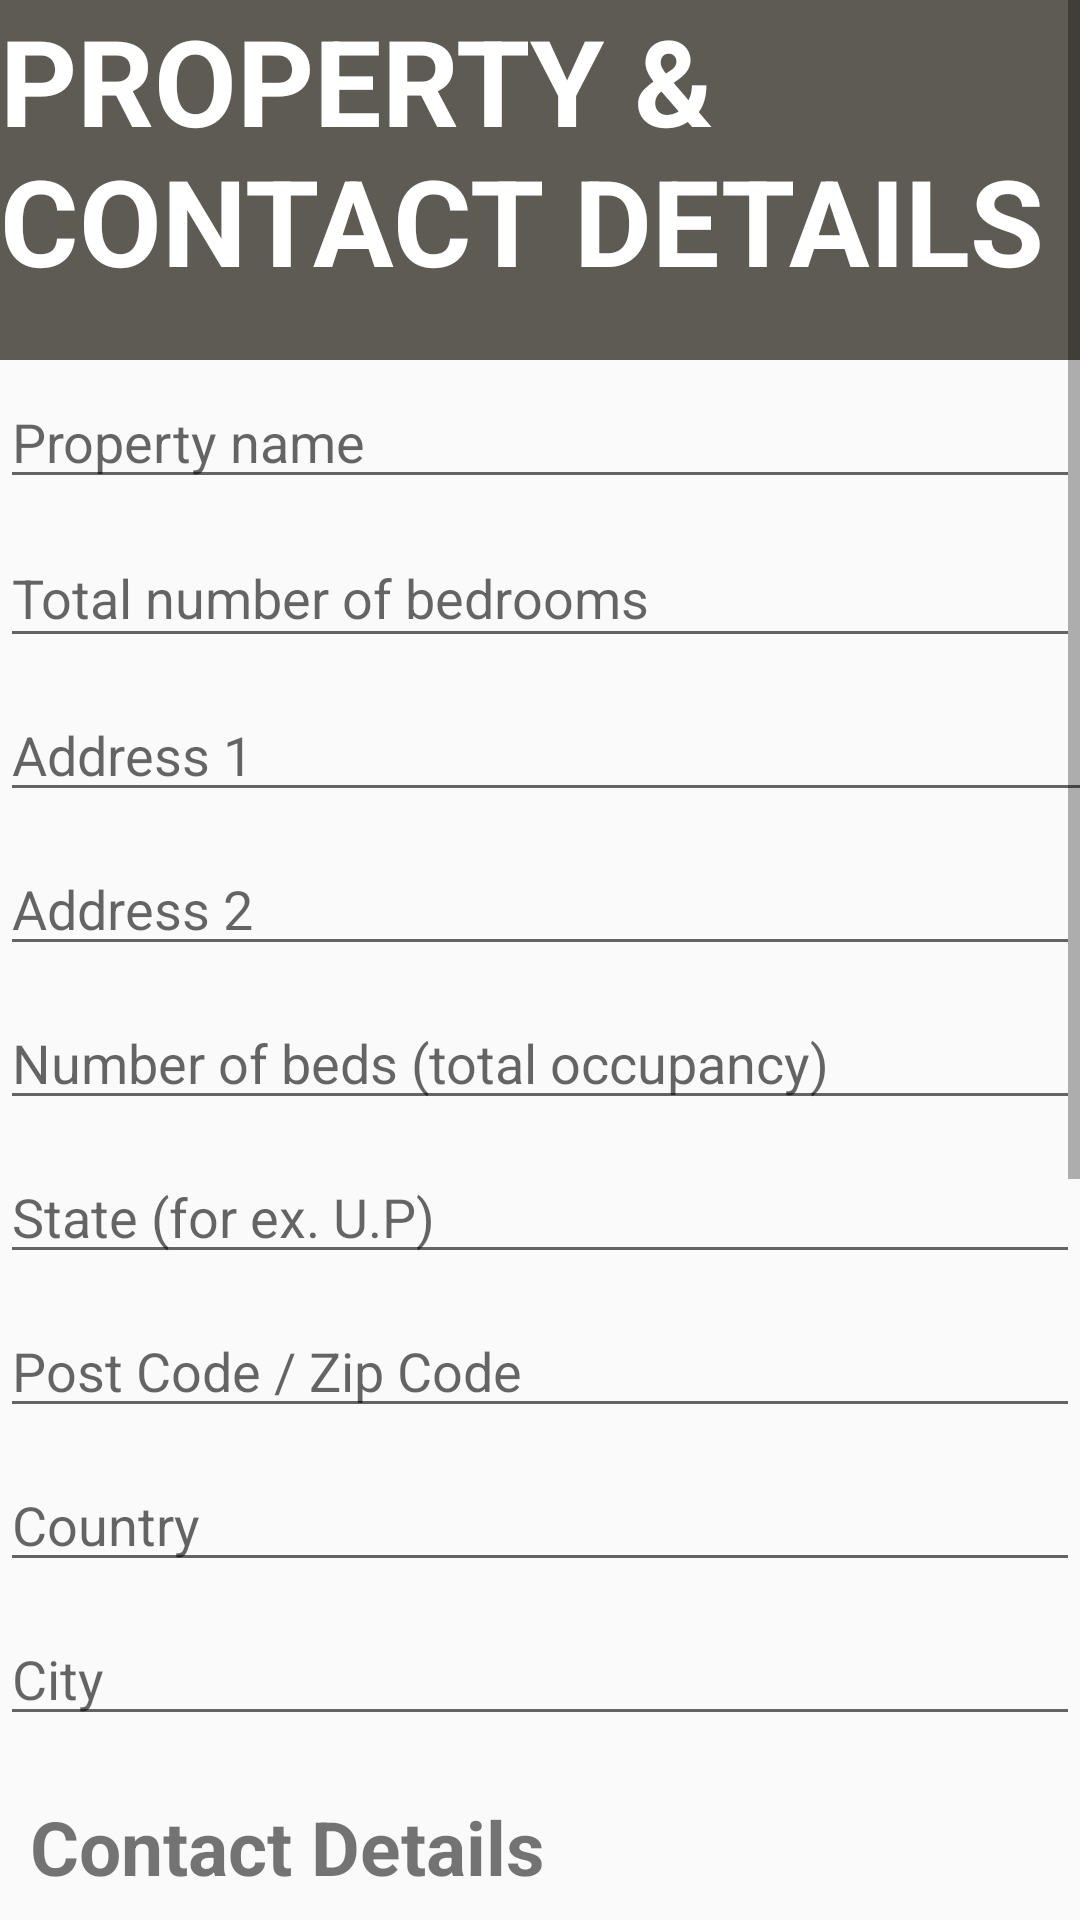

Reconstruct the res/layout file that produces this screen, plus the resources it refers to.
<!-- AndroidManifest.xml: application theme AppTheme -->
<!-- res/layout/activity_propertysignup.xml -->
<?xml version="1.0" encoding="utf-8"?>
<ScrollView
    xmlns:android="http://schemas.android.com/apk/res/android"
    xmlns:app="http://schemas.android.com/apk/res-auto"
    xmlns:tools="http://schemas.android.com/tools"
    android:layout_width="match_parent"
    android:layout_height="wrap_content"
    tools:context="com.example.hp.workwithus.propertysignup">
<LinearLayout
    android:layout_width="match_parent"
    android:layout_height="wrap_content"
    android:orientation="vertical"
    >




    <TextView
        android:id="@+id/enter_details"
        android:layout_width="match_parent"
        android:layout_height="120dp"
        android:background="@color/gray"
        android:text="@string/property_signup"
        android:textColor="#ffffff"
        android:textSize="40sp"
        android:textStyle="bold"
         />

    <EditText
        style="@style/space_between"
        android:id="@+id/property_name"
        android:layout_width="match_parent"
        android:layout_height="wrap_content"

        android:ems="10"
        android:hint="@string/property_name"
        android:inputType="textPersonName"
       />

    <EditText
        style="@style/space_between"
        android:id="@+id/total_bedroom"
        android:layout_width="match_parent"
        android:layout_height="43dp"

        android:ems="10"
        android:hint="@string/total_bedrooms"
        android:inputType="number"
         />

    <EditText
        android:id="@+id/adress_1"
        style="@style/space_between"
        android:layout_width="373dp"
        android:layout_height="wrap_content"

        android:ems="10"
        android:hint="@string/address_1"
        android:inputType="textPostalAddress" />

    <EditText
        android:id="@+id/address_2"
        style="@style/space_between"
        android:layout_width="match_parent"
        android:layout_height="wrap_content"

        android:ems="10"
        android:hint="@string/address_2"
        android:inputType="textPostalAddress" />

    <EditText
        android:id="@+id/total_bed"
        style="@style/space_between"
        android:layout_width="match_parent"
        android:layout_height="wrap_content"

        android:ems="10"
        android:hint="@string/total_beds"
        android:inputType="number" />

    <EditText
        style="@style/space_between"
        android:id="@+id/state"
        android:layout_width="match_parent"
        android:layout_height="wrap_content"

        android:ems="10"
        android:hint="@string/state"
        android:inputType="textPersonName" />

    <EditText
        style="@style/space_between"
        android:id="@+id/post_code"
        android:layout_width="match_parent"
        android:layout_height="wrap_content"

        android:ems="10"
        android:inputType="number"
        android:hint="@string/post_code"
      />

    <EditText
        style="@style/space_between"
        android:id="@+id/country"
        android:layout_width="match_parent"
        android:layout_height="wrap_content"

        android:ems="10"
        android:inputType="textPersonName"
        android:hint="@string/country"
        />

    <EditText
        style="@style/space_between"
        android:id="@+id/city"
        android:layout_width="match_parent"
        android:layout_height="wrap_content"
        android:ems="10"
        android:inputType="textPersonName"
        android:hint="@string/city"/>

    <TextView
        style="@style/space_between"
        android:id="@+id/contact_details"
        android:layout_width="match_parent"
        android:layout_height="wrap_content"
        android:text="@string/contact_details"
        android:textStyle="bold"
        android:padding="10dp"
        android:textSize="25dp"/>

    <EditText
        style="@style/space_between"
        android:id="@+id/contact_name"
        android:layout_width="match_parent"
        android:layout_height="wrap_content"
        android:ems="10"
        android:inputType="textPersonName"
        android:hint="@string/contact_name" />

    <EditText
        style="@style/space_between"
        android:id="@+id/manager_email"
        android:layout_width="match_parent"
        android:layout_height="wrap_content"
        android:ems="10"
        android:inputType="textEmailAddress"
        android:hint="@string/manager_email" />

    <EditText
        style="@style/space_between"
        android:id="@+id/booking_email"
        android:layout_width="match_parent"
        android:layout_height="wrap_content"
        android:ems="10"
        android:inputType="textEmailAddress"
        android:hint="@string/booking_email" />

    <EditText
        style="@style/space_between"
        android:id="@+id/contact_number"
        android:layout_width="match_parent"
        android:layout_height="wrap_content"
        android:ems="10"
        android:inputType="phone"
        android:hint="@string/phone_number" />

    <EditText
        style="@style/space_between"
        android:id="@+id/contact_number2"
        android:layout_width="match_parent"
        android:layout_height="wrap_content"
        android:ems="10"
        android:inputType="phone"
        android:hint="@string/phone_number2"/>

    <Button
        style="@style/btnbackground"
        android:layout_marginTop="20dp"
        android:layout_marginBottom="5dp"
        android:layout_gravity="center"
        android:id="@+id/sing_up_button"
        android:layout_width="120dp"
        android:layout_height="wrap_content"
        android:text="@string/sign_up" />

    <TextView
        android:id="@+id/textView15"
        android:layout_width="match_parent"
        android:layout_height="35dp"
        android:layout_marginTop="30dp"
        android:textColor="#ffffff"
        android:background="@color/gray"
        android:text="@string/terms_condition" />



</LinearLayout>
</ScrollView>
<!-- resources referenced by this layout -->
<resources>
  <color name="gray">#5e5a54</color>
  <string name="address_1">Address 1</string>
  <string name="address_2">Address 2</string>
  <string name="booking_email">Booking e-mail address</string>
  <string name="city">City</string>
  <string name="contact_details">Contact Details</string>
  <string name="contact_name">Contact name</string>
  <string name="country">Country</string>
  <string name="manager_email">Manager e-mail address</string>
  <string name="phone_number">Phone Number</string>
  <string name="phone_number2">Additional contact number</string>
  <string name="post_code">Post Code / Zip Code</string>
  <string name="property_name">Property name</string>
  <string name="property_signup">PROPERTY &amp; CONTACT DETAILS</string>
  <string name="sign_up">Sign-Up</string>
  <string name="state">State (for ex. U.P)</string>
  <string name="terms_condition">By Clicking sign-up you are agreeing to our terms &amp; conditions </string>
  <string name="total_bedrooms">Total number of bedrooms</string>
  <string name="total_beds">Number of beds (total occupancy)</string>
  <style name="btnbackground">
          <item name="android:background">#ff8c00</item>
          <item name="android:textStyle">bold</item>
  
      </style>
  <style name="space_between">
  
          <item name="android:layout_marginTop">5dp</item>
          <item name="android:layout_marginBottom">5dp</item>
      </style>
  <style name="AppTheme" parent="Theme.AppCompat.Light.NoActionBar">
          
          <item name="colorPrimary">@color/colorPrimary</item>
          <item name="colorPrimaryDark">@color/colorPrimaryDark</item>
          <item name="colorAccent">@color/colorAccent</item>
      </style>
  <color name="colorPrimary">#3F51B5</color>
  <color name="colorPrimaryDark">#303F9F</color>
  <color name="colorAccent">#FF4081</color>
</resources>
